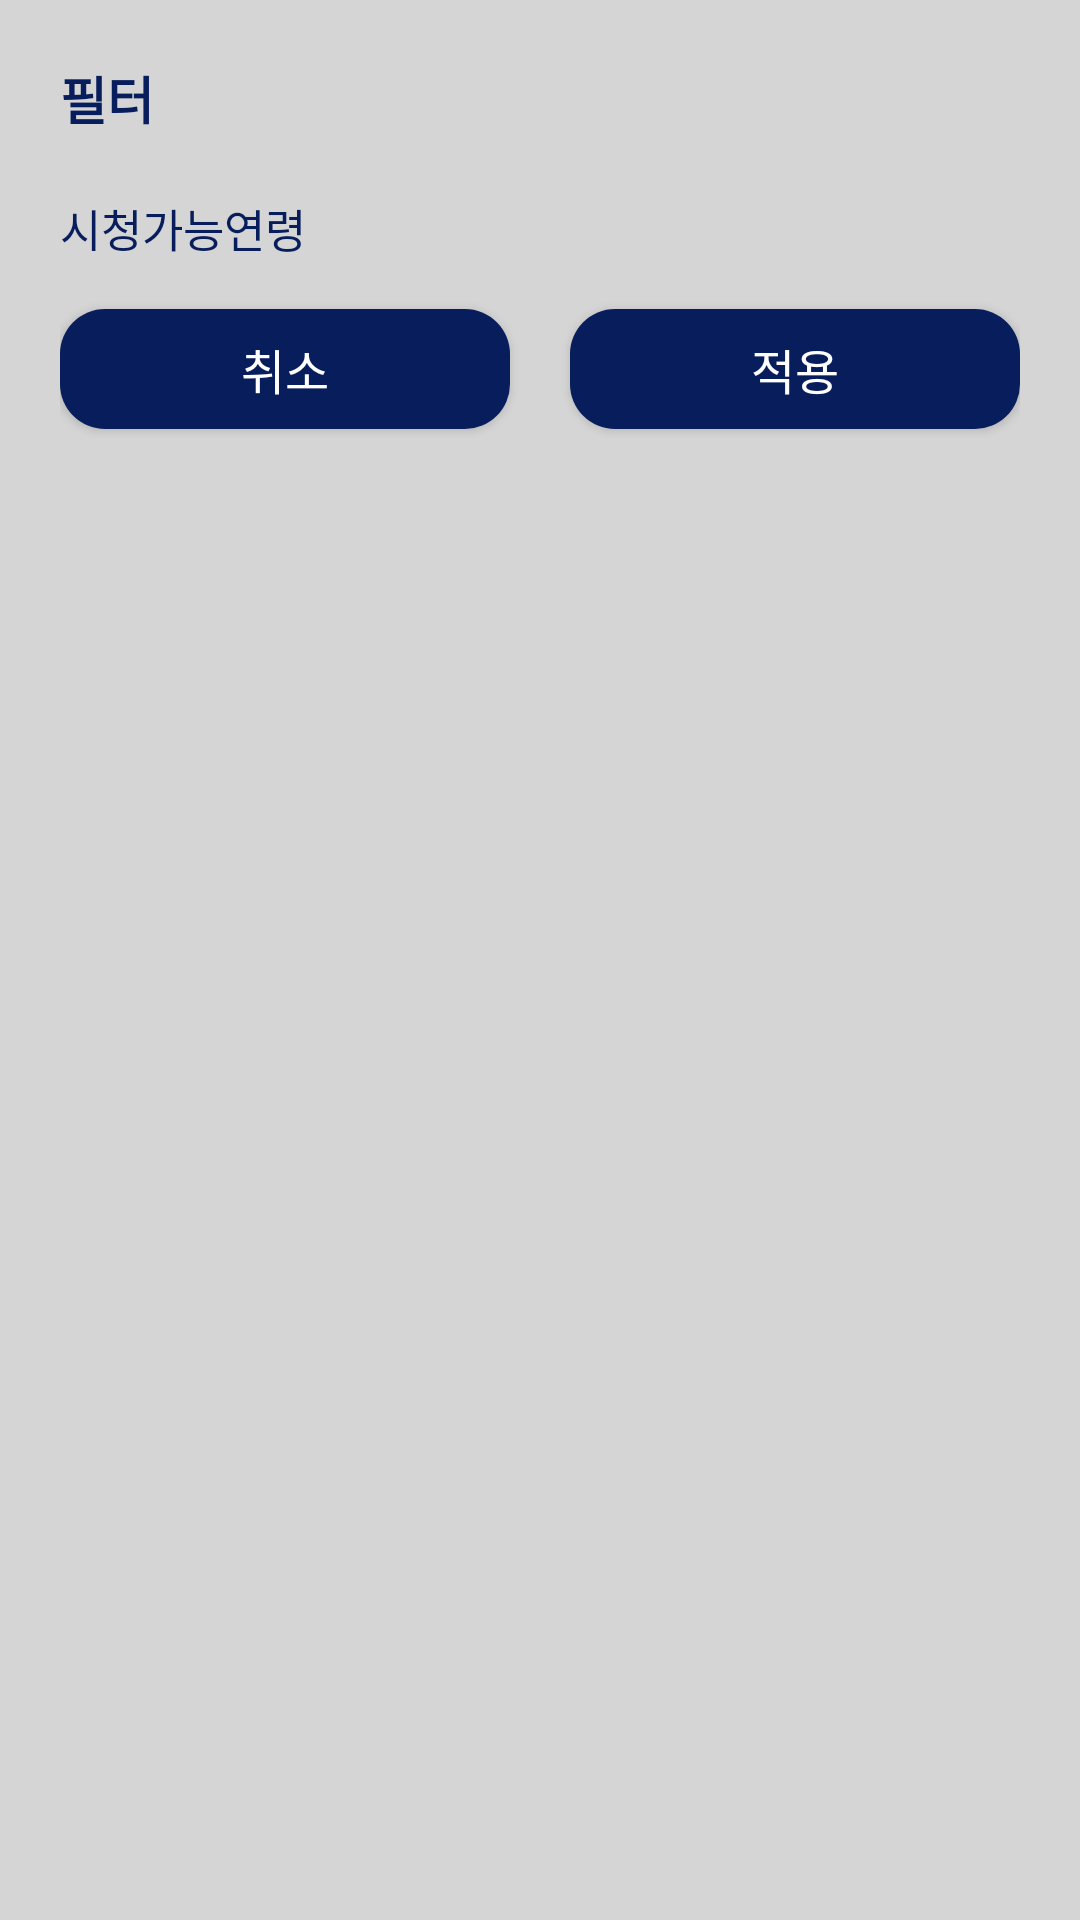

Write the Android layout XML for this screen, with the resource values it uses.
<!-- AndroidManifest.xml: application theme Theme.NFTproject -->
<!-- res/layout/dialog_postage_sort.xml -->
<?xml version="1.0" encoding="utf-8"?>
<androidx.constraintlayout.widget.ConstraintLayout xmlns:android="http://schemas.android.com/apk/res/android"
    xmlns:tools="http://schemas.android.com/tools"
    android:layout_width="match_parent"
    android:layout_height="match_parent"
    xmlns:app="http://schemas.android.com/apk/res-auto"
    android:padding="20dp"
    android:background="@color/main_gray_light">

    <TextView
        android:id="@+id/tv_title"
        android:layout_width="match_parent"
        android:layout_height="wrap_content"
        android:text="필터"
        style="@style/NormalTextStyle"
        android:textSize="17sp"
        android:textColor="@color/blackblue"
        android:textStyle="bold"
        app:layout_constraintStart_toStartOf="parent"
        app:layout_constraintTop_toTopOf="parent"
        app:layout_constraintBottom_toTopOf="@id/sortLayout"/>


    <LinearLayout
        android:id="@+id/sortLayout"
        android:layout_width="match_parent"
        android:layout_height="wrap_content"
        android:layout_marginTop="20dp"
        android:orientation="horizontal"
        android:gravity="center_vertical"
        app:layout_constraintStart_toStartOf="parent"
        app:layout_constraintTop_toBottomOf="@id/tv_title"

        app:layout_constraintEnd_toEndOf="parent">


        <TextView
            android:id="@+id/tv_sort"
            android:layout_width="wrap_content"
            android:layout_height="wrap_content"
            android:layout_weight="1"
            android:text="시청가능연령"
            style="@style/NormalTextStyle"
            android:textColor="@color/blackblue"
            android:textSize="15sp" />

        <androidx.recyclerview.widget.RecyclerView
            android:id="@+id/rv_sort"
            android:layout_width="wrap_content"
            android:layout_height="wrap_content"
            app:layoutManager="androidx.recyclerview.widget.GridLayoutManager"
            android:orientation="vertical"
            android:layout_marginStart="@dimen/fab_margin"/>

    </LinearLayout>


    <androidx.appcompat.widget.AppCompatButton
        android:id="@+id/btn_cancel"
        android:layout_width="0dp"
        android:layout_height="40dp"
        android:layout_marginTop="16dp"
        android:layout_marginEnd="10dp"
        android:background="@drawable/shape_blackblue"
        android:text="@string/cancel"
        android:textColor="@color/white"
        android:textSize="16sp"
        app:layout_constraintEnd_toStartOf="@id/btn_apply"
        app:layout_constraintStart_toStartOf="parent"
        app:layout_constraintTop_toBottomOf="@+id/sortLayout" />

    <androidx.appcompat.widget.AppCompatButton
        android:id="@+id/btn_apply"
        android:layout_width="0dp"
        android:layout_height="40dp"
        android:layout_marginStart="10dp"
        android:layout_marginTop="16dp"
        android:background="@drawable/shape_blackblue"
        android:text="@string/apply"
        android:textColor="@color/white"
        android:textSize="16sp"
        app:layout_constraintEnd_toEndOf="parent"
        app:layout_constraintStart_toEndOf="@id/btn_cancel"
        app:layout_constraintTop_toBottomOf="@+id/sortLayout" />

</androidx.constraintlayout.widget.ConstraintLayout>
<!-- resources referenced by this layout -->
<resources>
  <color name="blackblue">#081E5C</color>
  <color name="main_gray_light">#D5D5D5</color>
  <color name="white">#FFFFFFFF</color>
  <!-- drawable shape_blackblue (drawable) -->
  <?xml version="1.0" encoding="utf-8"?>
  <shape xmlns:android="http://schemas.android.com/apk/res/android">
  
      <solid
          android:color="@color/blackblue"/>
  
      <corners
          android:radius="15dp"/>
  </shape>
  <string name="apply">적용</string>
  <string name="cancel">취소</string>
  <style name="NormalTextStyle">
          <item name="android:textSize">@dimen/normal_text_size</item>
          <item name="android:textColor">@color/black</item>
          <item name="android:fontFamily">@font/dohyeon</item>
      </style>
  <style name="Theme.NFTproject" parent="Theme.AppCompat">
          
          <item name="colorPrimary">@color/purple_500</item>
          <item name="colorPrimaryVariant">@color/purple_700</item>
          <item name="colorOnPrimary">@color/white</item>
          
          <item name="colorSecondary">@color/teal_200</item>
          <item name="colorSecondaryVariant">@color/teal_700</item>
          <item name="colorOnSecondary">@color/black</item>
          
          <item name="android:statusBarColor">?attr/colorPrimaryVariant</item>
          
      </style>
  <color name="black">#FF000000</color>
  <color name="purple_500">#FF6200EE</color>
  <color name="purple_700">#FF3700B3</color>
  <color name="teal_200">#FF03DAC5</color>
  <color name="teal_700">#FF018786</color>
</resources>
